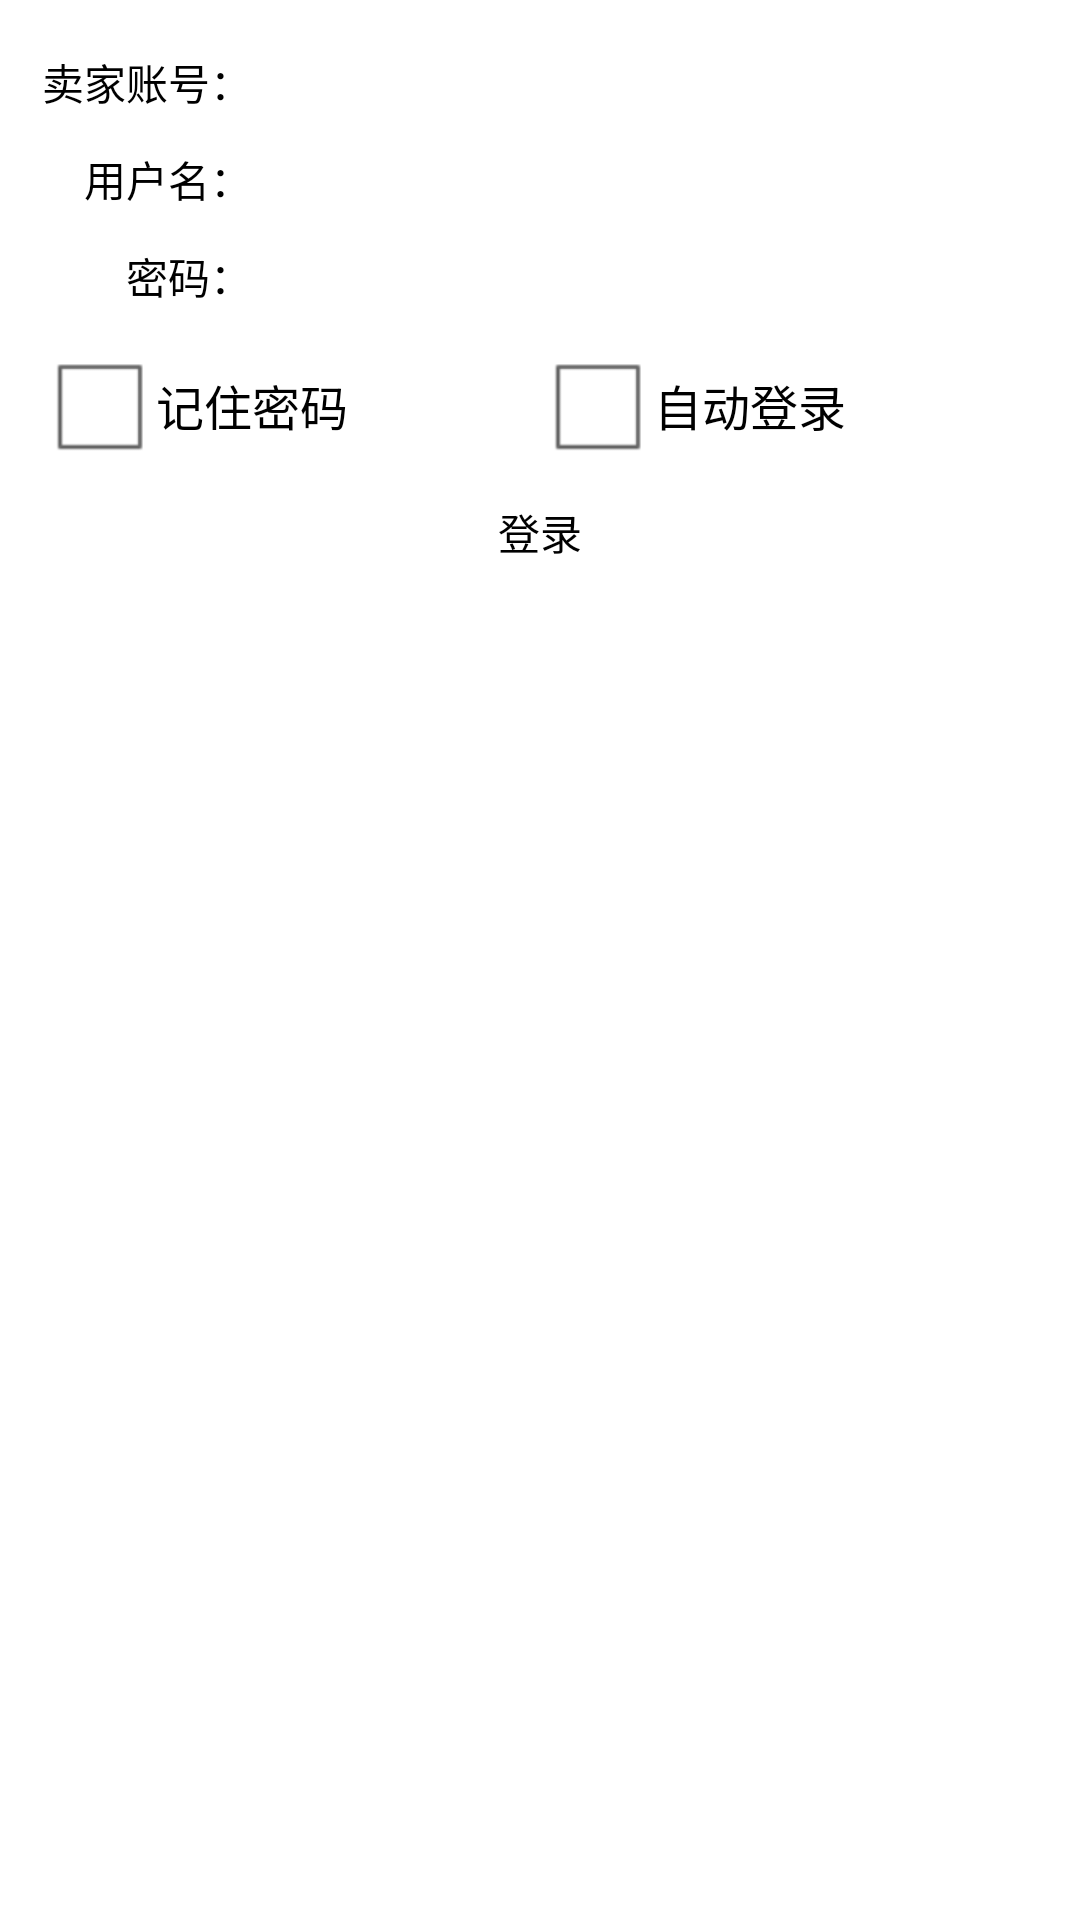

This screen was rendered from an Android layout file. Write that file and the resources it references.
<!-- AndroidManifest.xml: application theme AppTheme -->
<!-- res/layout/login_activity.xml -->
<?xml version="1.0" encoding="utf-8"?>
<GridLayout xmlns:android="http://schemas.android.com/apk/res/android"
    android:layout_width="match_parent"
    android:layout_height="match_parent"
    android:alignmentMode="alignBounds"
    android:columnCount="2"
    android:columnOrderPreserved="false"
    android:padding="10dp"
    android:useDefaultMargins="true" >

    <TextView
        android:id="@+id/label_0"
        android:layout_gravity="right"
        android:text="@string/seller_nick"
        android:textColor="@android:color/black" />

    <EditText
        android:id="@+id/edit_0"
        android:layout_gravity="fill_horizontal"
        android:background="@drawable/edit_text_holo_light"
        android:inputType="text" />

    <TextView
        android:id="@+id/label_1"
        android:layout_gravity="right"
        android:text="@string/user_name"
        android:textColor="@android:color/black" />

    <EditText
        android:id="@+id/edit_1"
        android:layout_gravity="fill_horizontal"
        android:background="@drawable/edit_text_holo_light"
        android:inputType="text" />

    <TextView
        android:id="@+id/label_2"
        android:layout_gravity="right"
        android:text="@string/password"
        android:textColor="@android:color/black" />

    <EditText
        android:id="@+id/edit_2"
        android:layout_gravity="fill_horizontal"
        android:background="@drawable/edit_text_holo_light"
        android:inputType="textPassword" />

    <LinearLayout
        android:layout_width="match_parent"
        android:layout_height="wrap_content"
        android:layout_columnSpan="2"
        android:orientation="horizontal" >

        <CheckBox
            android:id="@+id/check_0"
            android:layout_width="0dp"
            android:layout_height="wrap_content"
            android:layout_weight="1"
            android:text="@string/memorize_password" />

        <CheckBox
            android:id="@+id/check_1"
            android:layout_width="0dp"
            android:layout_height="wrap_content"
            android:layout_weight="1"
            android:text="@string/auto_login" />
    </LinearLayout>

    <Button
        android:id="@+id/btn_login"
        android:layout_width="match_parent"
        android:layout_columnSpan="2"
        android:background="@drawable/btn_default_holo_light"
        android:text="@string/login" />

</GridLayout>
<!-- resources referenced by this layout -->
<resources>
  <string name="auto_login">自动登录</string>
  <string name="login">登录</string>
  <string name="memorize_password">记住密码</string>
  <string name="password">密码：</string>
  <string name="seller_nick">卖家账号：</string>
  <string name="user_name">用户名：</string>
  <style name="AppTheme" parent="AppBaseTheme">
          
      </style>
  <style name="AppBaseTheme" parent="android:Theme.Light">
          
      </style>
</resources>
